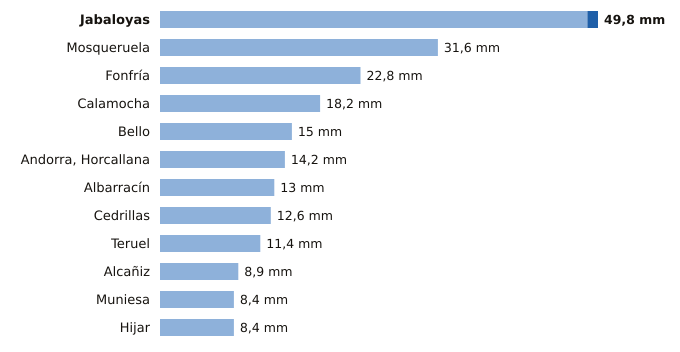

The data file committed next to this chart (first rows):
estacion, provincia, indicativo, mm_6_dias_anteriores, mm_hoy, mm_7_dias, horas_de_hoy
Jabaloyas, Teruel, 8376, 48.6, 1.2, 49.8, 18
Mosqueruela, Teruel, 8486X, 31.6, 0.0, 31.6, 18
Fonfría, Teruel, 9436X, 22.8, 0.0, 22.8, 18
Calamocha, Teruel, 9381I, 18.2, 0.0, 18.2, 18
Bello, Teruel, 9998X, 15.0, 0.0, 15.0, 18
Andorra, Horcallana, Teruel, 9550C, 14.2, 0.0, 14.2, 18
Albarracín, Teruel, 8354X, 13.0, 0.0, 13.0, 18
Cedrillas, Teruel, 8458X, 12.6, 0.0, 12.6, 18
Teruel, Teruel, 8368U, 11.4, 0.0, 11.4, 18
Alcañiz, Teruel, 9573X, 8.9, 0.0, 8.9, 18
Muniesa, Teruel, 9513X, 8.4, 0.0, 8.4, 18
Hijar, Teruel, 9546B, 8.4, 0.0, 8.4, 15
